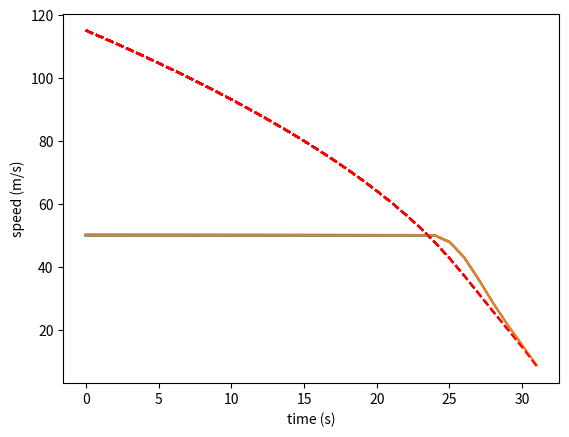

Write the Python code that produced this figure.
import matplotlib.pyplot as plt
import numpy


def compute_maximum_speed(max_deceleration, current_speed, distance):
    max_deceleration = abs(max_deceleration)  # Make sure deceleration is positive

    if distance <= 0:
        return 0  # No distance to cover, so no speed is required

    time_to_stop = abs(current_speed / max_deceleration)  # Time required to stop
    stopping_distance = max(0, 0.5 * max_deceleration * time_to_stop**2)  # Distance covered while stopping

    remaining_distance = distance - stopping_distance
    max_speed = (2 * max_deceleration * remaining_distance + current_speed**2) ** 0.5

    return max_speed


def compute_correlation_coefficient(last_speeds):
    if numpy.std(last_speeds) == 0:
        return 0
    else:
        return numpy.corrcoef(last_speeds, range(len(last_speeds)))[0, 1]


# simulate the maximum speed of the car as a function of the distance to the next car
distance = 1500  # distance to the next car (m)
actual_speed = 50  # current speed of the car (m/s)
deceleration = 4.572  # maximum deceleration of the car (m/s^2)

speeds = []
max_speeds = []
alpha = 0.01  # the maximum speed is 90% of the maximum speed
alpha2 = 0.4

last_speeds = []
n = 5

# each iteration is 0.1 second
while True:
    # compute new distance based on the fact that 1 iteration is 0.1 second
    distance = distance - actual_speed

    # compute the maximum speed of the car
    max_speed = compute_maximum_speed(deceleration, actual_speed, distance)
    print("speed: " + str(actual_speed) + " max_speed: " + str(max_speed), " distance: " + str(distance))
    if actual_speed > max_speed:
        if len(last_speeds) == n:
            alpha = abs(compute_correlation_coefficient(last_speeds)) * alpha2 + (1 - alpha2) * alpha
            if alpha == 0:
                alpha = 0.01
            print("alpha: " + str(alpha), " last_speeds: " + str(last_speeds))
            actual_speed = (1 - alpha) * actual_speed + alpha * max_speed
        else:
            print("Still not enough data to compute alpha")

    last_speeds.append(actual_speed)
    if len(last_speeds) > n:
        last_speeds.pop(0)
    speeds.append(actual_speed)
    max_speeds.append(max_speed)
    if distance <= 0:
        break

    # plot speeds
    plt.plot(speeds)
    plt.plot(max_speeds, color="red", linestyle="dashed")
    plt.ylabel("speed (m/s)")
    plt.xlabel("time (s)")
    print("Correlation coefficient: " + str(compute_correlation_coefficient([1, 3, 2, 1])))
    # plt.show()
